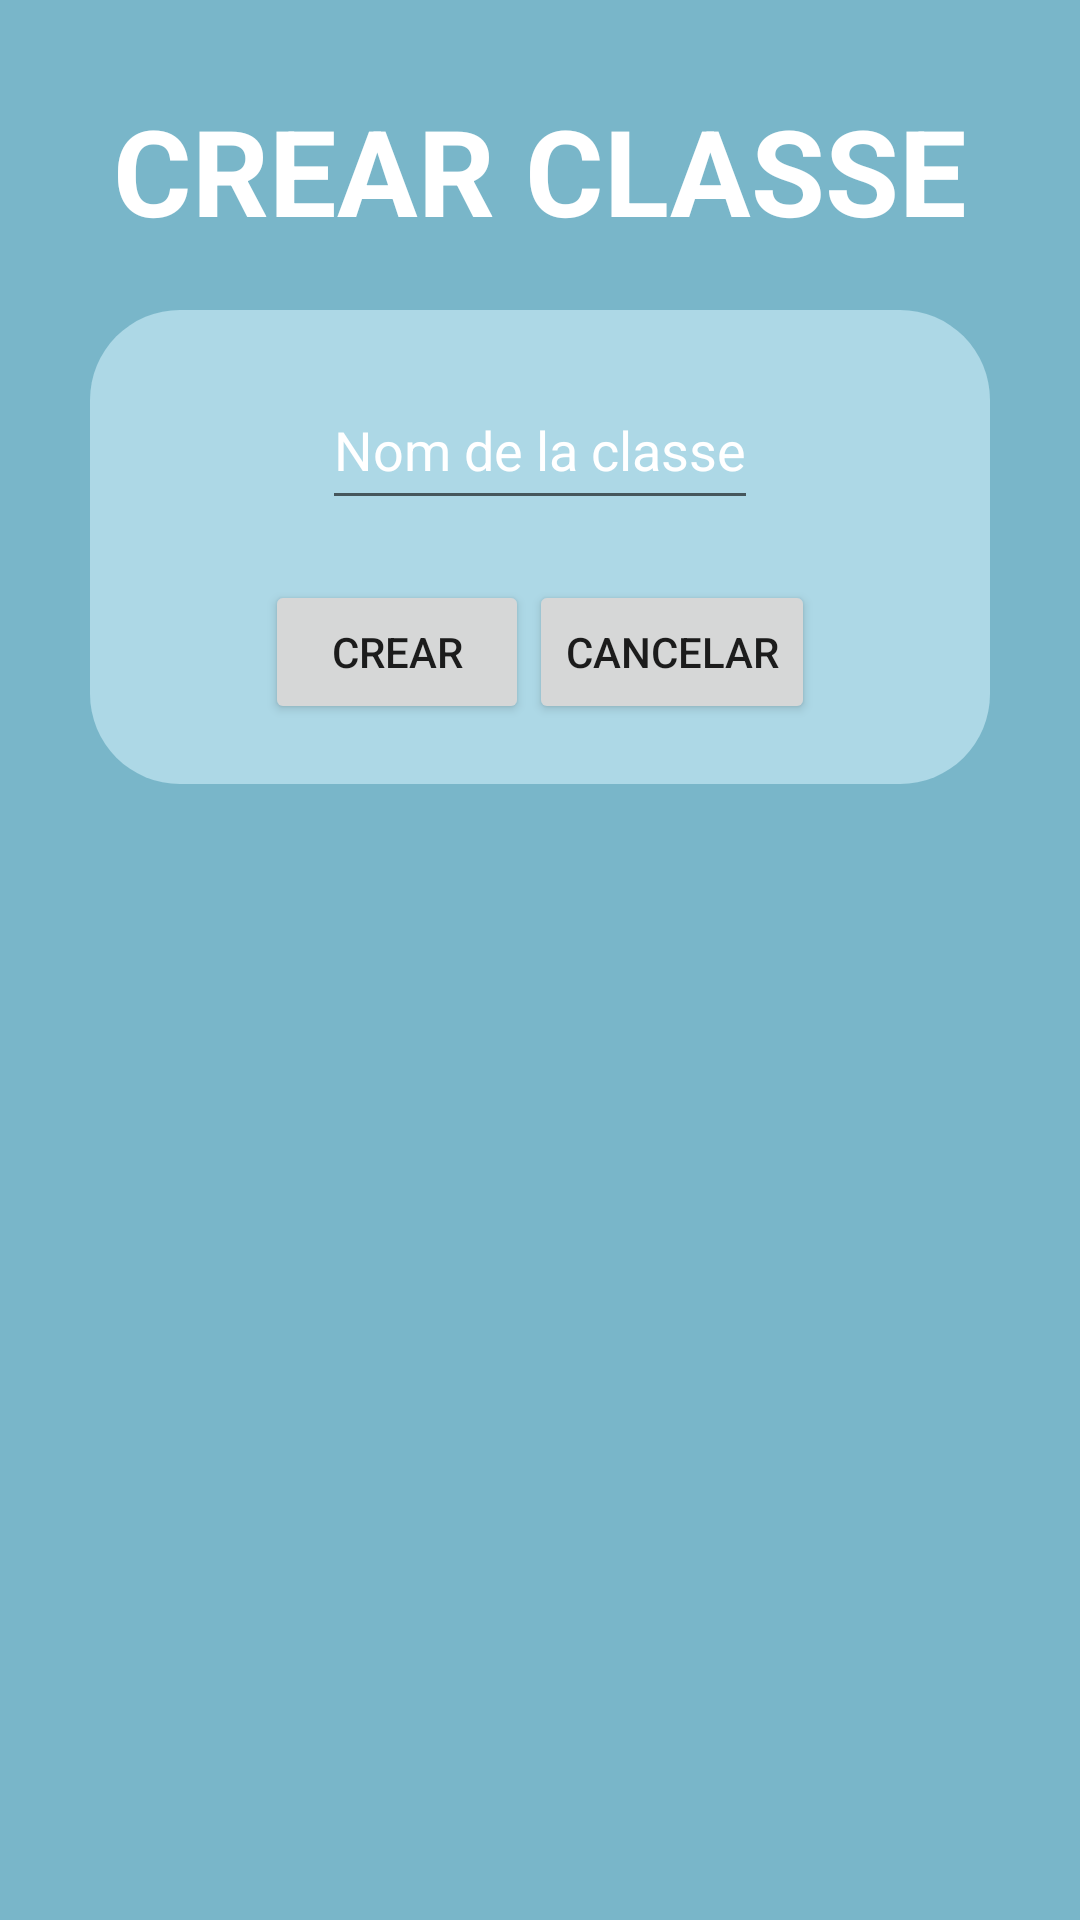

Layout XML and referenced resources for this Android screen:
<!-- AndroidManifest.xml: application theme AppTheme -->
<!-- res/layout/crear_classe_dialog.xml -->
<?xml version="1.0" encoding="utf-8"?>
<androidx.constraintlayout.widget.ConstraintLayout xmlns:android="http://schemas.android.com/apk/res/android"
    android:layout_width="match_parent"
    android:layout_height="320dp"
    android:orientation="vertical"
    xmlns:app="http://schemas.android.com/apk/res-auto"
    android:padding="30dp"
    android:background="#79B6C9">

    <TextView
        android:id="@+id/tvNombreClasse"
        android:layout_width="match_parent"
        android:layout_height="wrap_content"
        app:layout_constraintStart_toStartOf="parent"
        app:layout_constraintTop_toTopOf="parent"
        android:textAlignment="center"
        android:textSize="40sp"
        android:textColor="@color/white"
        android:textStyle="bold"
        android:text="@string/tvCrearClasse"/>

    <LinearLayout
        android:layout_width="match_parent"
        android:layout_height="wrap_content"
        android:orientation="vertical"
        android:layout_marginTop="20dp"
        app:layout_constraintTop_toBottomOf="@+id/tvNombreClasse"
        android:gravity="center"
        android:background="@drawable/background_rounded">

        <androidx.appcompat.widget.AppCompatEditText
            android:id="@+id/etNomClasse"
            android:layout_width="wrap_content"
            android:layout_height="50dp"
            android:layout_margin="20dp"
            android:textColor="@color/white"
            android:textColorHint="@color/white"
            android:hint="@string/tvNomClasse"/>

        <LinearLayout
            android:layout_width="wrap_content"
            android:layout_height="wrap_content"
            android:orientation="horizontal"
            android:layout_marginBottom="20dp">
            <androidx.appcompat.widget.AppCompatButton
                android:id="@+id/btnCrearClasse"
                android:layout_height="wrap_content"
                android:layout_width="wrap_content"
                android:text="@string/btnCrear"/>
            <androidx.appcompat.widget.AppCompatButton
                android:id="@+id/btnCancelar"
                android:layout_width="wrap_content"
                android:layout_height="wrap_content"
                android:text="@string/btnCancelar"/>
        </LinearLayout>


    </LinearLayout>

</androidx.constraintlayout.widget.ConstraintLayout>
<!-- resources referenced by this layout -->
<resources>
  <!-- drawable background_rounded (drawable) -->
  <?xml version="1.0" encoding="utf-8"?>
  <shape xmlns:android="http://schemas.android.com/apk/res/android">
      <solid android:color="#ADD8E6" />
      <corners android:radius="30dp" /> 
  </shape>
  <string name="btnCancelar">CANCELAR</string>
  <string name="btnCrear">CREAR</string>
  <string name="tvCrearClasse">CREAR CLASSE</string>
  <string name="tvNomClasse">Nom de la classe</string>
  <!-- not gathered from this repository: default colours our renderer supplied (Android Studio template values) -->
  <color name="white">#FFFFFFFF</color>
</resources>
